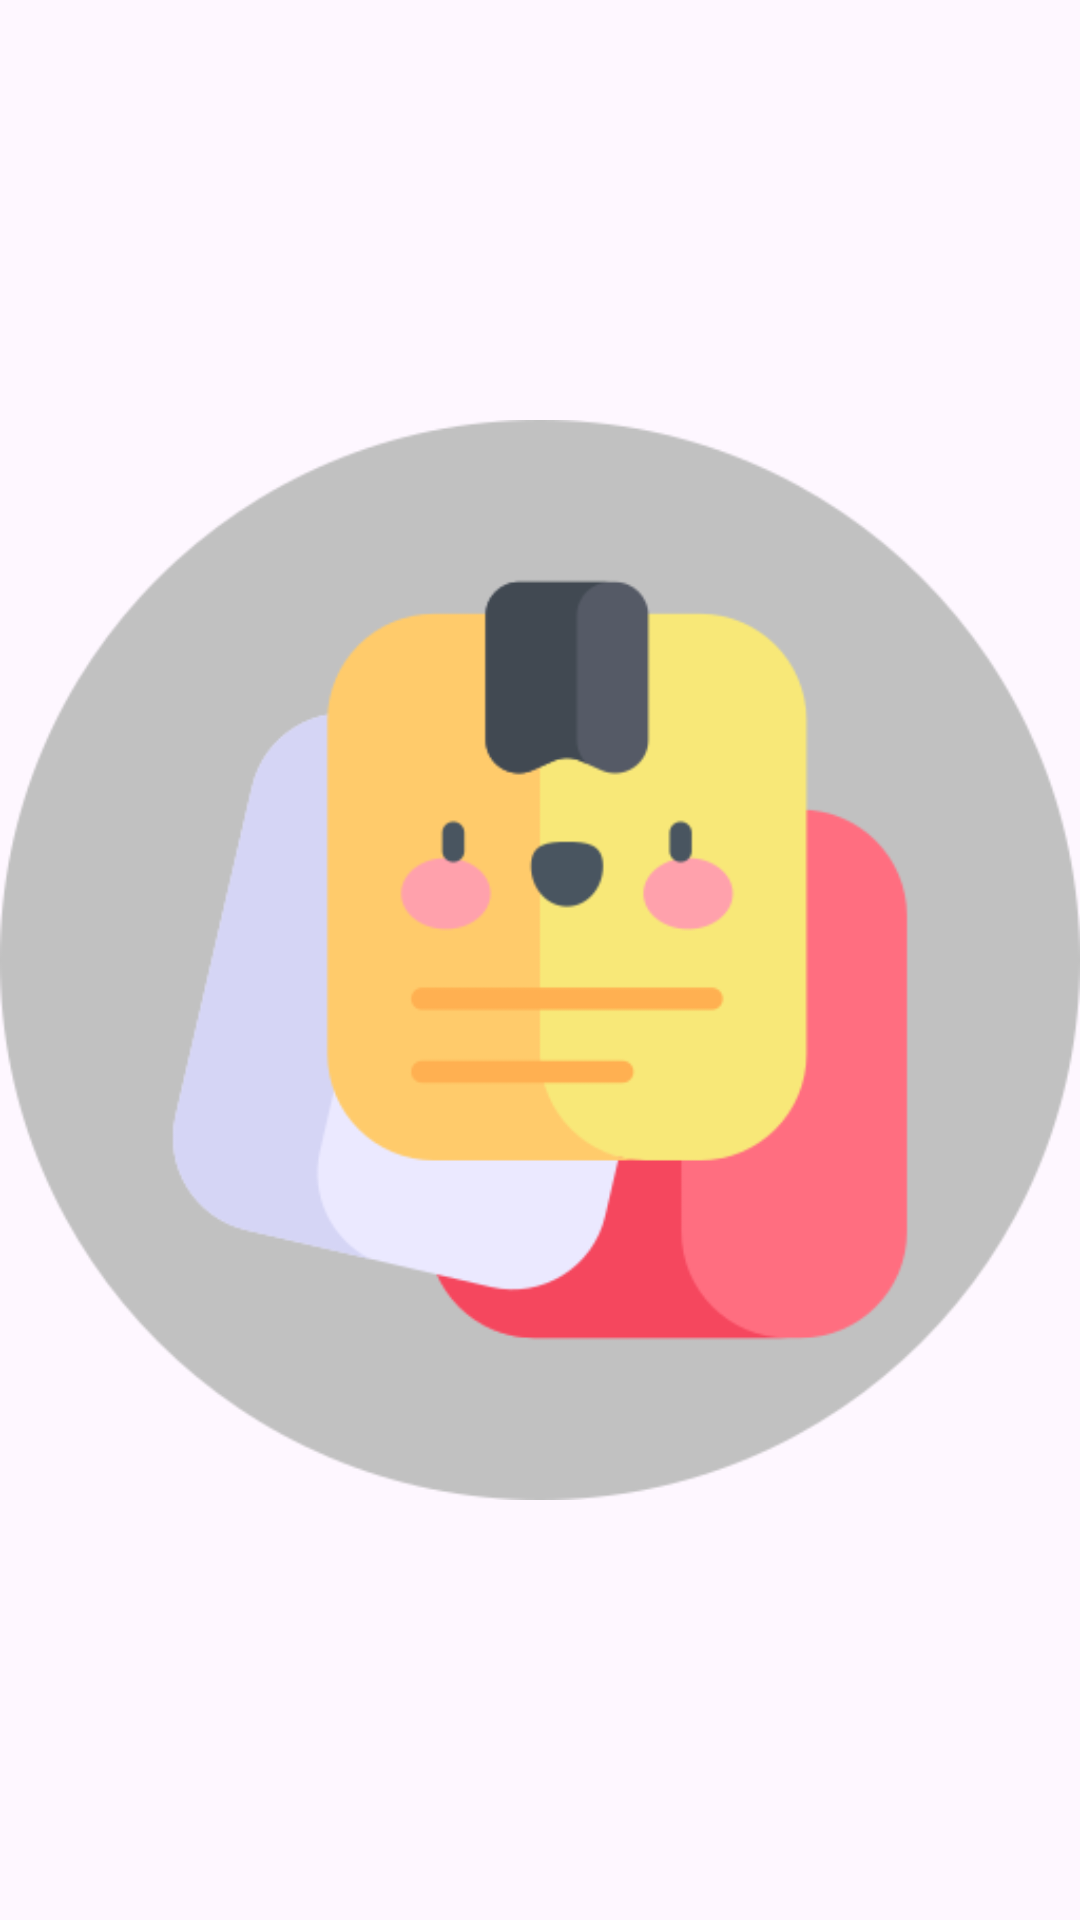

This screen was rendered from an Android layout file. Write that file and the resources it references.
<!-- AndroidManifest.xml: application theme Theme.StickyNotes -->
<!-- res/layout/activity_intro.xml -->
<?xml version="1.0" encoding="utf-8"?>
<androidx.constraintlayout.widget.ConstraintLayout xmlns:android="http://schemas.android.com/apk/res/android"
    xmlns:app="http://schemas.android.com/apk/res-auto"
    xmlns:tools="http://schemas.android.com/tools"
    android:layout_width="match_parent"
    android:layout_height="match_parent"
    android:padding="@dimen/_10sdp"
    tools:context=".Activity.IntroActivity">

    <ImageView
        android:layout_width="wrap_content"
        android:layout_height="wrap_content"
        android:importantForAccessibility="no"
        android:src="@drawable/logo_sticky_notes"
        app:layout_constraintBottom_toBottomOf="parent"
        app:layout_constraintEnd_toEndOf="parent"
        app:layout_constraintStart_toStartOf="parent"
        app:layout_constraintTop_toTopOf="parent" />

</androidx.constraintlayout.widget.ConstraintLayout>
<!-- resources referenced by this layout -->
<resources>
  <!-- drawable logo_sticky_notes: png bitmap (drawable, 25284 bytes) -->
  <style name="Theme.StickyNotes" parent="Base.Theme.StickyNotes" />
  <style name="Base.Theme.StickyNotes" parent="Theme.Material3.DayNight.NoActionBar">
          
          
          <item name="colorPrimary">@color/colorPrimary</item>
          <item name="colorPrimaryVariant">@color/colorPrimaryVariant</item>
          <item name="colorOnPrimary">@color/colorOnPrimary</item>
          
          <item name="colorSecondary">@color/colorSecondary</item>
          <item name="colorSecondaryVariant">@color/colorSecondaryVariant</item>
          <item name="colorOnSecondary">@color/colorOnSecondary</item>
          
          <item name="android:statusBarColor">?attr/colorPrimaryVariant</item>
      </style>
  <color name="colorPrimary">@color/mainColor</color>
  <color name="colorPrimaryVariant">@color/mainColor</color>
  <color name="colorOnPrimary">@color/white</color>
  <color name="colorSecondary">@color/secondaryColor</color>
  <color name="colorSecondaryVariant">@color/secondaryColor</color>
  <color name="colorOnSecondary">@color/black</color>
  <color name="mainColor">#FFCB6B</color>
  <color name="white">#FFFFFFFF</color>
  <color name="secondaryColor">#F8E878</color>
  <color name="black">#FF000000</color>
</resources>
